Photos from the image-classification dataset "olive_leaves" in the GitHub repository HCDLCombinedCA/olive-leaves-disease-detection. Its 3 classes are: healthy, aculus olearius, olive peacock spot.

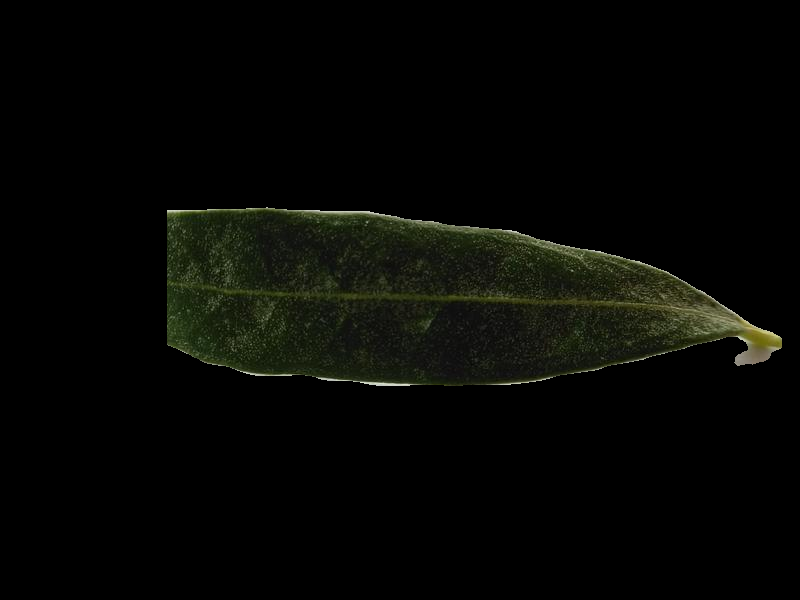
Label: aculus olearius

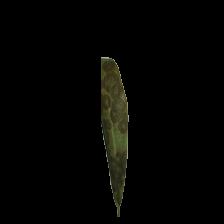
Label: olive peacock spot

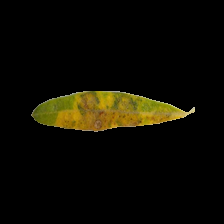
Label: olive peacock spot

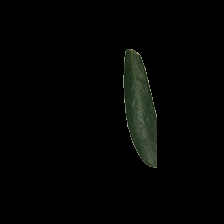
Label: healthy

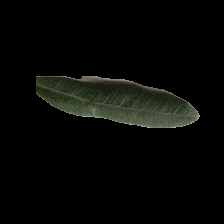
Label: healthy

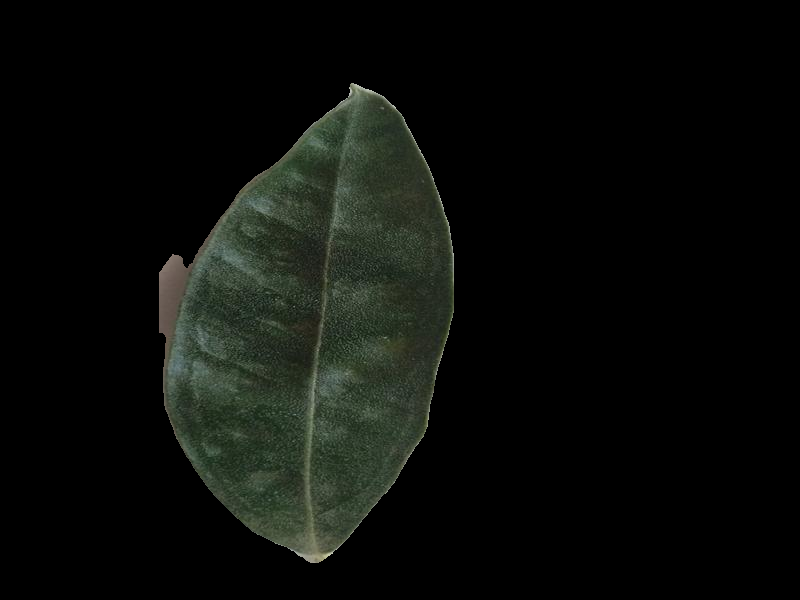
Label: aculus olearius
